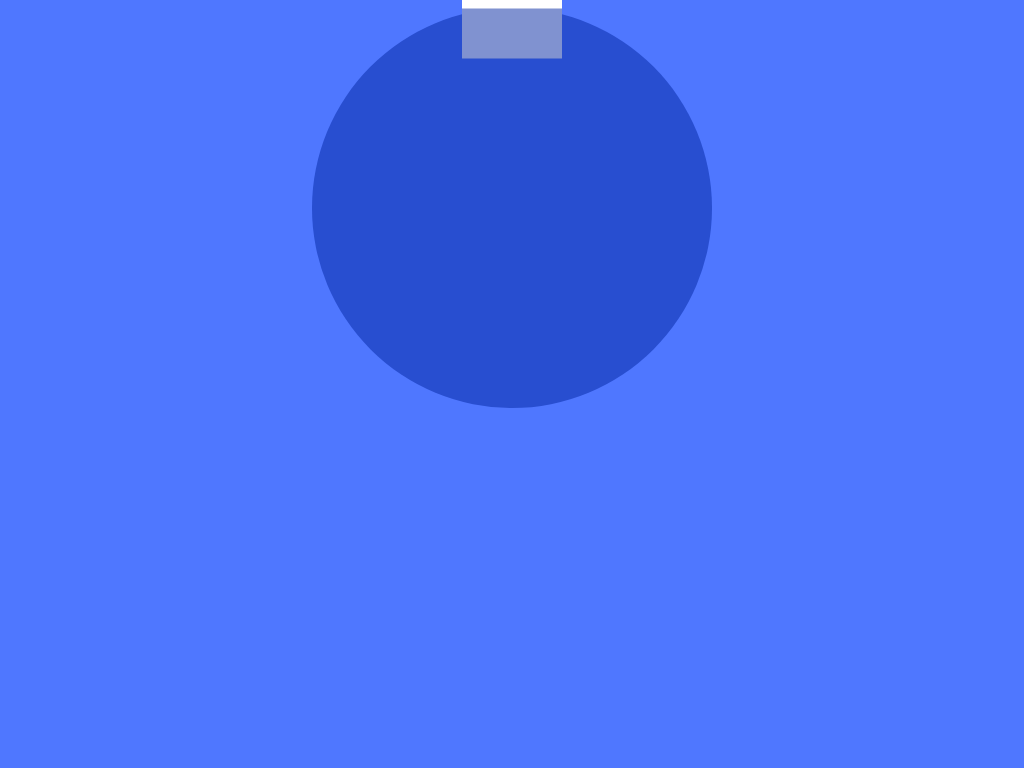

Reproduce this picture with HTML and CSS.

<!-- file: art.html -->
<!DOCTYPE html>
<html lang="en">
<head>
    <meta charset="UTF-8">
    <meta name="viewport" content="width=device-width, initial-scale=1.0">
    <link rel="stylesheet" href="art.css">
    <title>Document</title>
</head>
<body>
    <div></div>
</body>
</html>

/* file: art.css */

  body{
    display:grid;
    place-items:center;
    background-color:#4F77FF;
  }
  div{
    position:absolute;
    margin-top:400px;
    width:400px;
    height:400px;
    border-radius:100%;
    background-color:#284ED0;
  }
  div:before{
    content:" ";
    display:block;
    width:100px;
    height:100px;
    background-color:#FFFFFF;
    position:absolute;
    left:150px;
    transform:translate(-0%,-50%);
  }
  div:after{
    content:" ";
    width:100px;
    height:50px;
    background-color:#8092D0;
    position:absolute;
    left:150px;
    transform:translate(-0%,1%);
  }
